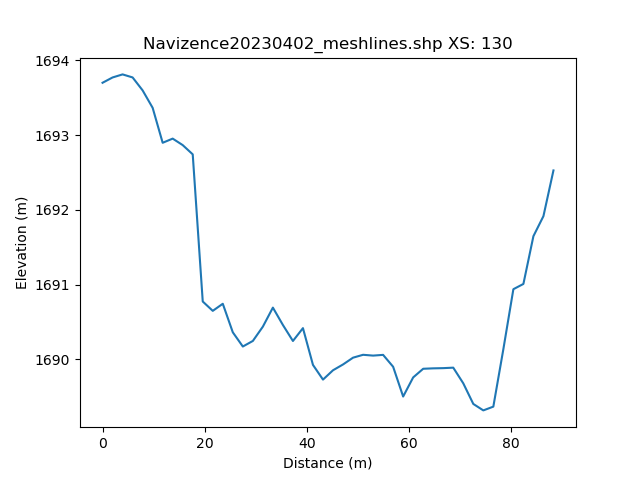

The data file committed next to this chart (first rows):
, h_distance, Elevation
0, 0.0, 1694
1, 0.9902, 1694
2, 1.98, 1694
3, 2.971, 1694
4, 3.961, 1694
5, 4.951, 1694
6, 5.941, 1694
7, 6.932, 1694
8, 7.922, 1694
9, 8.912, 1694
10, 9.902, 1693
11, 10.89, 1693
12, 11.88, 1693
13, 12.87, 1693
14, 13.86, 1693
15, 14.85, 1693
16, 15.84, 1693
17, 16.83, 1693
18, 17.82, 1693
19, 18.81, 1691
20, 19.8, 1691
21, 20.8, 1691
22, 21.79, 1691
23, 22.78, 1691
24, 23.77, 1691
25, 24.76, 1690
26, 25.75, 1690
27, 26.74, 1690
28, 27.73, 1690
29, 28.72, 1690
30, 29.71, 1690
31, 30.7, 1690
32, 31.69, 1690
33, 32.68, 1691
34, 33.67, 1691
35, 34.66, 1691
36, 35.65, 1690
37, 36.64, 1690
38, 37.63, 1690
39, 38.62, 1690
40, 39.61, 1690
41, 40.6, 1690
42, 41.59, 1690
43, 42.58, 1690
44, 43.57, 1690
45, 44.56, 1690
46, 45.55, 1690
47, 46.54, 1690
48, 47.53, 1690
49, 48.52, 1690
50, 49.51, 1690
51, 50.5, 1690
52, 51.49, 1690
53, 52.48, 1690
54, 53.47, 1690
55, 54.46, 1690
56, 55.45, 1690
57, 56.44, 1690
58, 57.43, 1690
59, 58.42, 1690
... 42 more rows
